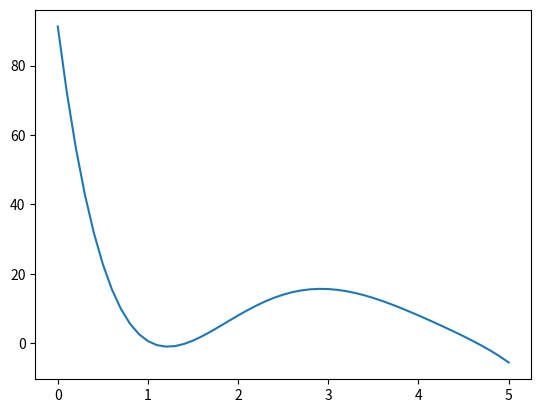

Recreate this plot in Python.
import matplotlib.pyplot as plt
def interpolacao(x,fx):#retorna os coeficientes do polinomio interpolado
	tabela=[]
	tabela.append(x)
	tabela.append(fx)
	n_pontos=len(x)
	grau=n_pontos-1
	n_linhas=2
	while(n_pontos>1):
		tabela.append([])
		for coluna in range (0,n_pontos-1):
			x=(tabela[n_linhas-1][coluna+1]-tabela[n_linhas-1][coluna])/(tabela[0][coluna+n_linhas-1]-tabela[0][coluna])
			tabela[n_linhas].append(x)
		n_pontos=n_pontos-1
		n_linhas=n_linhas+1
	b=[]
	for i in range(0,grau+1):
		b.append(tabela[i+1][0])
	return b
def polinomio(x_aprox,x,coeficientes):#calcula f(x_aprox)
	resultado=0
	for i in range(0,len(coeficientes)):
		produto=coeficientes[i]
		for k in range(0,i):
			produto=produto*(x_aprox-x[k])
		resultado=resultado+produto
	return resultado

x=[1.6,2,2.5,3.2,4,4.5]
fx = [2,8,14,15,8,2]

coeficientes=interpolacao(x,fx)
for i in range(0,len(coeficientes)):
	print("b",i,"=",coeficientes[i])

x_aprox=2.8
resultado=polinomio(x_aprox,x,coeficientes)
print("f(",x_aprox,")=",resultado)

#plot do gráfico do polinomio interpolado de f(x)

abcissas=[]
ordenadas=[]
i=0
while(i<5):
	abcissas.append(i)
	ordenadas.append(polinomio(i,x,coeficientes))
	i=i+0.1
plt.plot(abcissas,ordenadas)
plt.show()